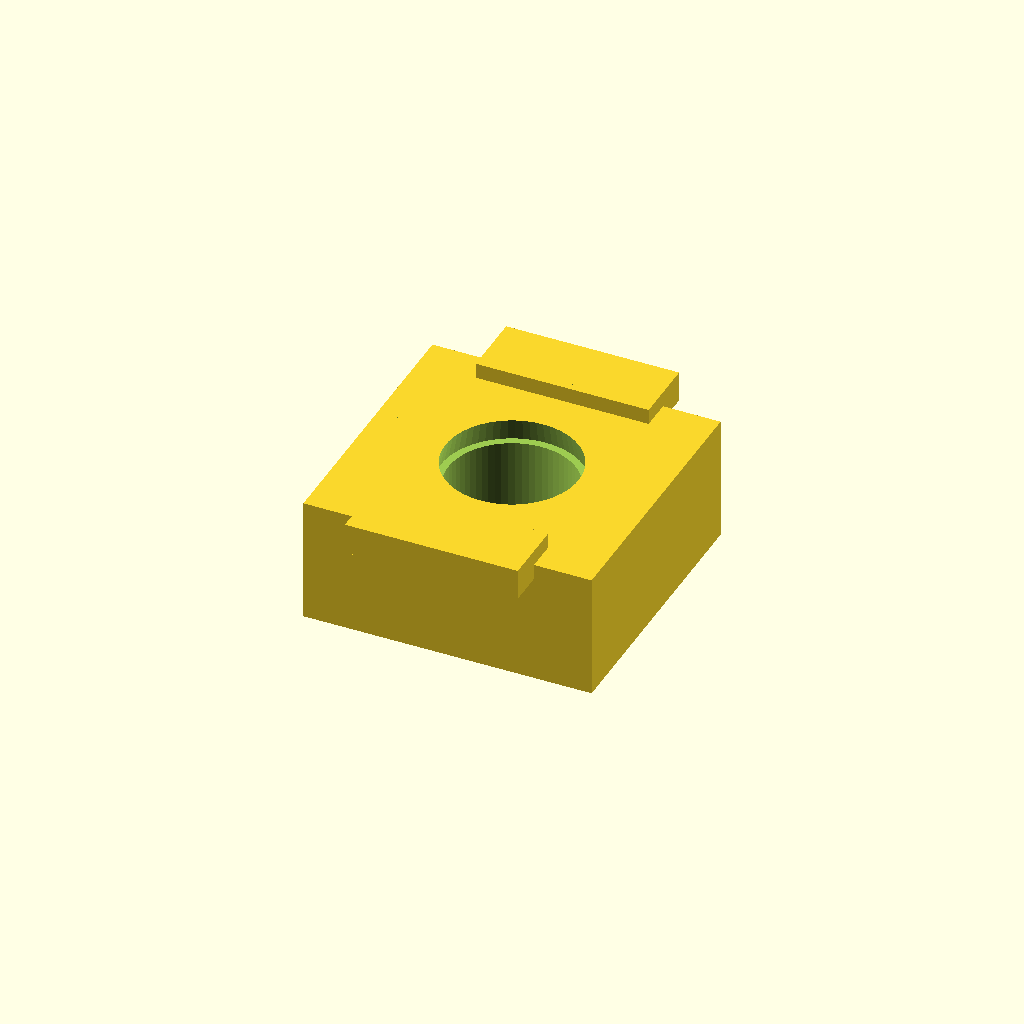
Cell 1 — every parameter at its default value.
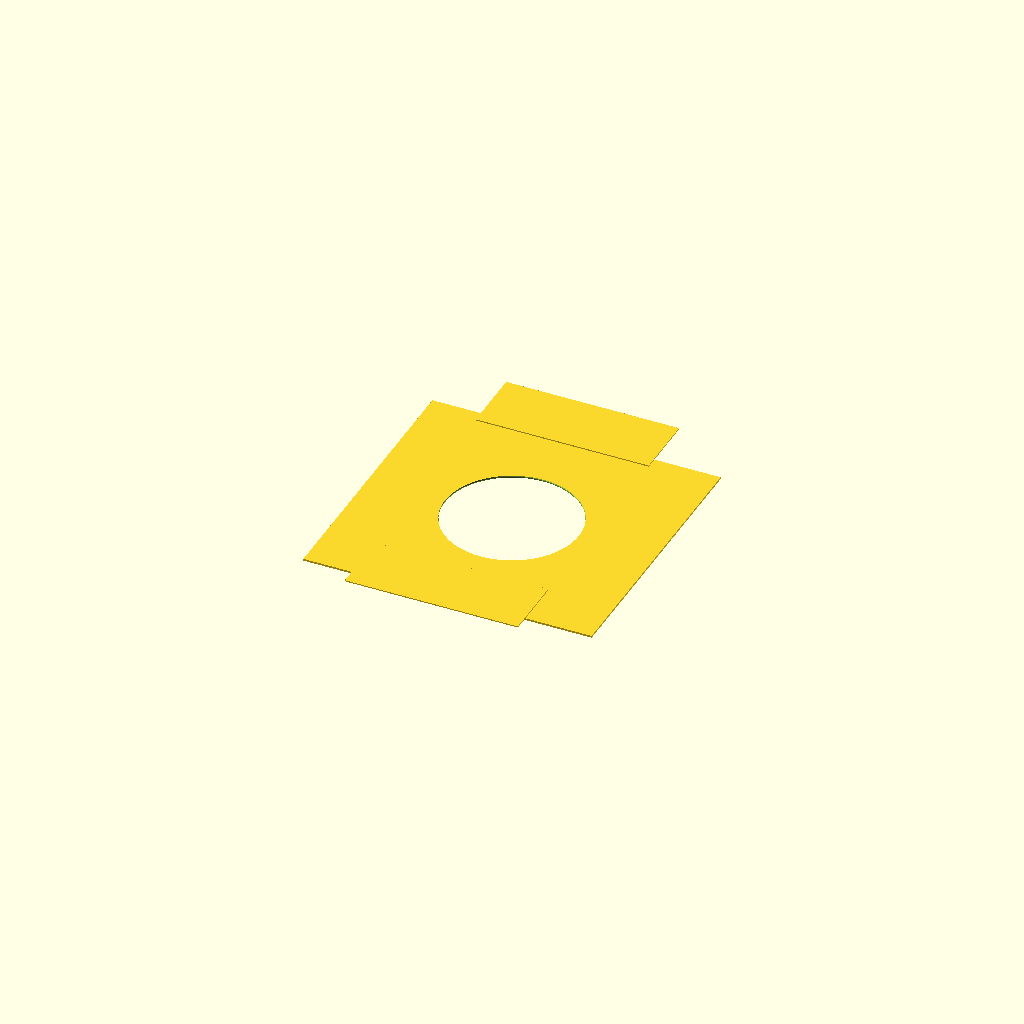
Cell 2: nut_thickness_mm = 0.05 (everything else at default).
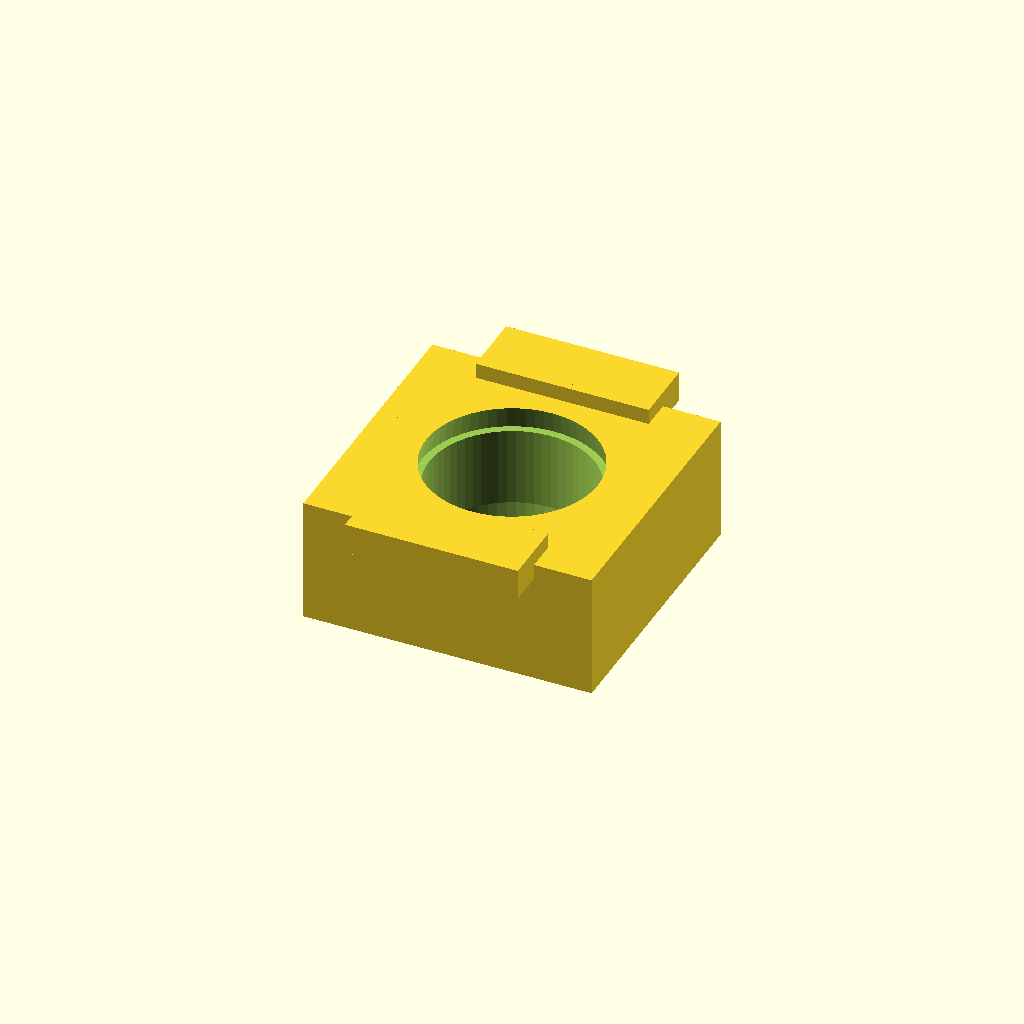
Cell 3 — hole_type_threaded set to 0, the other parameters unchanged.
One fixed orthographic camera (rotation 55°, 0°, 25°; colour scheme Cornfield) for every cell.
The OpenSCAD source (results/craft/scad/nut__M4_hammer_nut.scad):
// Parameters
screw_nominal_diameter_mm = 4.0; //[2.0:8.0:0.1]
nut_across_flats_mm = 6.0; //[3.0:12.0:0.1]
nut_thickness_mm = 3.25; //[1.6:6.5:0.05]
hole_type_threaded = 1; //[0:1:1]
thread_pitch_mm = 0.7; //[0.35:1.4:0.05]  // (not modeled; drill/tap only)
clearance_hole_diameter_mm_if_unthreaded = 4.3; //[4.0:5.0:0.05]
tap_drill_diameter_mm_for_threaded = 3.3; //[2.5:4.0:0.05]
edge_chamfer_mm = 0.2; //[0.0:0.8:0.05]
fit_clearance_mm = 0.2; //[0.0:0.6:0.05]
t_slot_width_mm = 8.0; //[4.0:16.0:0.1]
t_slot_lip_thickness_mm = 1.5; //[0.8:3.0:0.1]
t_slot_depth_mm = 6.0; //[3.0:12.0:0.1]
shoulder_height_mm = 0.8; //[0.4:1.6:0.05]
shoulder_overhang_mm = 0.8; //[0.3:2.0:0.05]
shoulder_length_mm = 4.5; //[2.0:10.0:0.1]
overlap_mm = 0.8; //[0.5:2.0:0.1]

// Quality
$fn = 64;

// Helpers
function hex_R_from_AF(af) = af/(2*cos(30)); // circumradius for a hex with across-flats = af

module hex_prism(af, h, center=true) {
    cylinder(r=hex_R_from_AF(af), h=h, center=center, $fn=6);
}

module chamfered_hex(af, h, chamfer) {
    // Chamfered by subtracting two 45° cones from top/bottom edges
    difference() {
        hex_prism(af, h, center=true);

        if (chamfer > 0) {
            // Top chamfer
            translate([0,0, h/2 - chamfer/2])
                cylinder(h=chamfer + overlap_mm,
                         r1=hex_R_from_AF(af) + chamfer,
                         r2=hex_R_from_AF(af) - 0.01,
                         center=true, $fn=6);

            // Bottom chamfer
            translate([0,0,-h/2 + chamfer/2])
                cylinder(h=chamfer + overlap_mm,
                         r1=hex_R_from_AF(af) - 0.01,
                         r2=hex_R_from_AF(af) + chamfer,
                         center=true, $fn=6);
        }
    }
}

// M4 T-slot / hammer nut (single connected solid with a through-hole)
module M4_hammer_nut() {
    // Body dimensions (typical hammer nut: rectangular bar with two retention shoulders)
    body_len_mm = max(shoulder_length_mm + 2.0, t_slot_width_mm - 0.5); // along X
    body_w_mm   = max(nut_across_flats_mm + 1.0, t_slot_width_mm - 0.8); // along Y
    body_h_mm   = nut_thickness_mm;

    // Shoulders: small ledges near the top that catch under the T-slot lips
    shoulder_w_mm = max(0.6, t_slot_lip_thickness_mm + fit_clearance_mm); // along Y (each side)
    shoulder_len_mm = min(body_len_mm, shoulder_length_mm);
    shoulder_h_mm = min(shoulder_height_mm, body_h_mm * 0.6);

    // Place shoulders at the top face, protruding outward in +/-Y
    shoulder_z = body_h_mm/2 - shoulder_h_mm/2 + overlap_mm/2;
    shoulder_y = body_w_mm/2 + shoulder_w_mm/2 - overlap_mm; // overlap into body for connectivity

    // Hole diameter (modeled as drill/tap hole or clearance hole)
    hole_d = (hole_type_threaded == 1) ? tap_drill_diameter_mm_for_threaded
                                       : clearance_hole_diameter_mm_if_unthreaded;

    difference() {
        union() {
            // Main rectangular hammer-nut body
            translate([0,0,0])
                cube([body_len_mm, body_w_mm, body_h_mm], center=true);

            // Retention shoulders (connected via calculated overlap)
            translate([0,  shoulder_y, shoulder_z])
                cube([shoulder_len_mm, shoulder_w_mm, shoulder_h_mm], center=true);

            translate([0, -shoulder_y, shoulder_z])
                cube([shoulder_len_mm, shoulder_w_mm, shoulder_h_mm], center=true);

            // Optional small top chamfered hex boss to show 6mm across-flats feature
            // (kept low so overall thickness remains nut_thickness_mm)
            boss_h = min(1.2, body_h_mm - 0.4);
            boss_z = body_h_mm/2 - boss_h/2 - 0.0; // sits on top face
            translate([0,0,boss_z])
                chamfered_hex(nut_across_flats_mm, boss_h, min(edge_chamfer_mm, boss_h/2 - 0.01));
        }

        // Through-hole for M4 screw (tap drill or clearance)
        cylinder(d=hole_d, h=body_h_mm + 2*overlap_mm, center=true);

        // Light edge chamfer on the hole (both sides) for printability
        if (edge_chamfer_mm > 0) {
            translate([0,0, body_h_mm/2 - edge_chamfer_mm/2])
                cylinder(h=edge_chamfer_mm + overlap_mm,
                         d1=hole_d + 2*edge_chamfer_mm,
                         d2=hole_d,
                         center=true);

            translate([0,0,-body_h_mm/2 + edge_chamfer_mm/2])
                cylinder(h=edge_chamfer_mm + overlap_mm,
                         d1=hole_d,
                         d2=hole_d + 2*edge_chamfer_mm,
                         center=true);
        }
    }
}

M4_hammer_nut();
Parameter table extracted from the source (name, type, default, range or options):
screw_nominal_diameter_mm: number, default 4, range 0.1 to 2, step 8
nut_across_flats_mm: number, default 6, range 0.1 to 3, step 12
nut_thickness_mm: number, default 3.25, range 0.05 to 1.6, step 6.5
hole_type_threaded: number, default 1, range 0 to 1, step 1
thread_pitch_mm: number, default 0.7, range 0.05 to 0.35, step 1.4
clearance_hole_diameter_mm_if_unthreaded: number, default 4.3, range 0.05 to 4, step 5
tap_drill_diameter_mm_for_threaded: number, default 3.3, range 0.05 to 2.5, step 4
edge_chamfer_mm: number, default 0.2, range 0 to 0.05, step 0.8
fit_clearance_mm: number, default 0.2, range 0 to 0.05, step 0.6
t_slot_width_mm: number, default 8, range 0.1 to 4, step 16
t_slot_lip_thickness_mm: number, default 1.5, range 0.1 to 0.8, step 3
t_slot_depth_mm: number, default 6, range 0.1 to 3, step 12
shoulder_height_mm: number, default 0.8, range 0.05 to 0.4, step 1.6
shoulder_overhang_mm: number, default 0.8, range 0.05 to 0.3, step 2
shoulder_length_mm: number, default 4.5, range 0.1 to 2, step 10
overlap_mm: number, default 0.8, range 0.1 to 0.5, step 2
